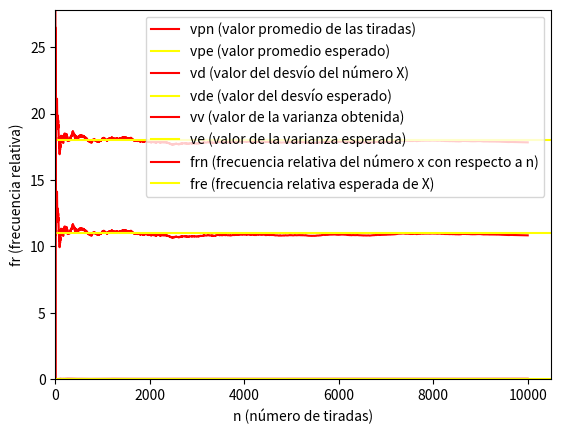

The script that saved this image:
import numpy as np
import matplotlib.pyplot as plt


n = 10000
n2 = 37

x = np.random.randint(n2)

array_resultados = []
array_frecuencia = [0]
array_promedio = [0]
array_desvio = [0]
array_varianza = [0]
c = 0

for i in range(n):
    random_n = np.random.randint(n2)
    array_resultados.append(random_n)
    media = np.mean(array_resultados)
    array_promedio.append(media)
    desvio = abs(media - x)
    array_desvio.append(desvio)
    varianza = np.var(array_resultados)
    array_varianza.append(varianza)
    if random_n == x:
        c += 1
    array_frecuencia.append(c/(i+1))




plt.plot(array_promedio, color = 'red', label = 'vpn (valor promedio de las tiradas)')
p_esp = (n2 - 1)/2 #promedio esperado
plt.axhline(p_esp, color = 'yellow', label = 'vpe (valor promedio esperado)')
plt.xlabel('n (número de tiradas)')
plt.ylabel('vp (valor promedio de las tiradas)')
plt.ylim(ymin=0)
plt.xlim(xmin=0)
plt.legend()
plt.show()

plt.plot(array_desvio, color = 'red', label = 'vd (valor del desvío del número X)')
d_esp = abs(p_esp - x) #desvio esperado
plt.axhline(d_esp, color = 'yellow', label = 'vde (valor del desvío esperado)')
plt.xlabel('n (número de tiradas)')
plt.ylabel('vd (valor del desvío)')
plt.ylim(ymin=0)
plt.xlim(xmin=0)
plt.legend()
plt.show()

plt.plot(array_varianza, color = 'red', label = 'vv (valor de la varianza obtenida)')
v_esp = (n2 ** 2 -1) / 12 #varianza esperada
plt.axhline(v_esp, color = 'yellow', label = 've (valor de la varianza esperada)')
plt.xlabel('n (número de tiradas)')
plt.ylabel('vv (valor de la varianza)')
plt.ylim(ymin=0)
plt.xlim(xmin=0)
plt.legend()
plt.show()

plt.plot(array_frecuencia, color = 'red', label = 'frn (frecuencia relativa del número x con respecto a n)')
f_esp = 1/(n2) #frecuencia esperada
plt.axhline(f_esp, color = 'yellow', label = 'fre (frecuencia relativa esperada de X)')
plt.xlabel('n (número de tiradas)')
plt.ylabel('fr (frecuencia relativa)')
plt.ylim(ymin=0)
plt.xlim(xmin=0)
plt.legend()
plt.show()